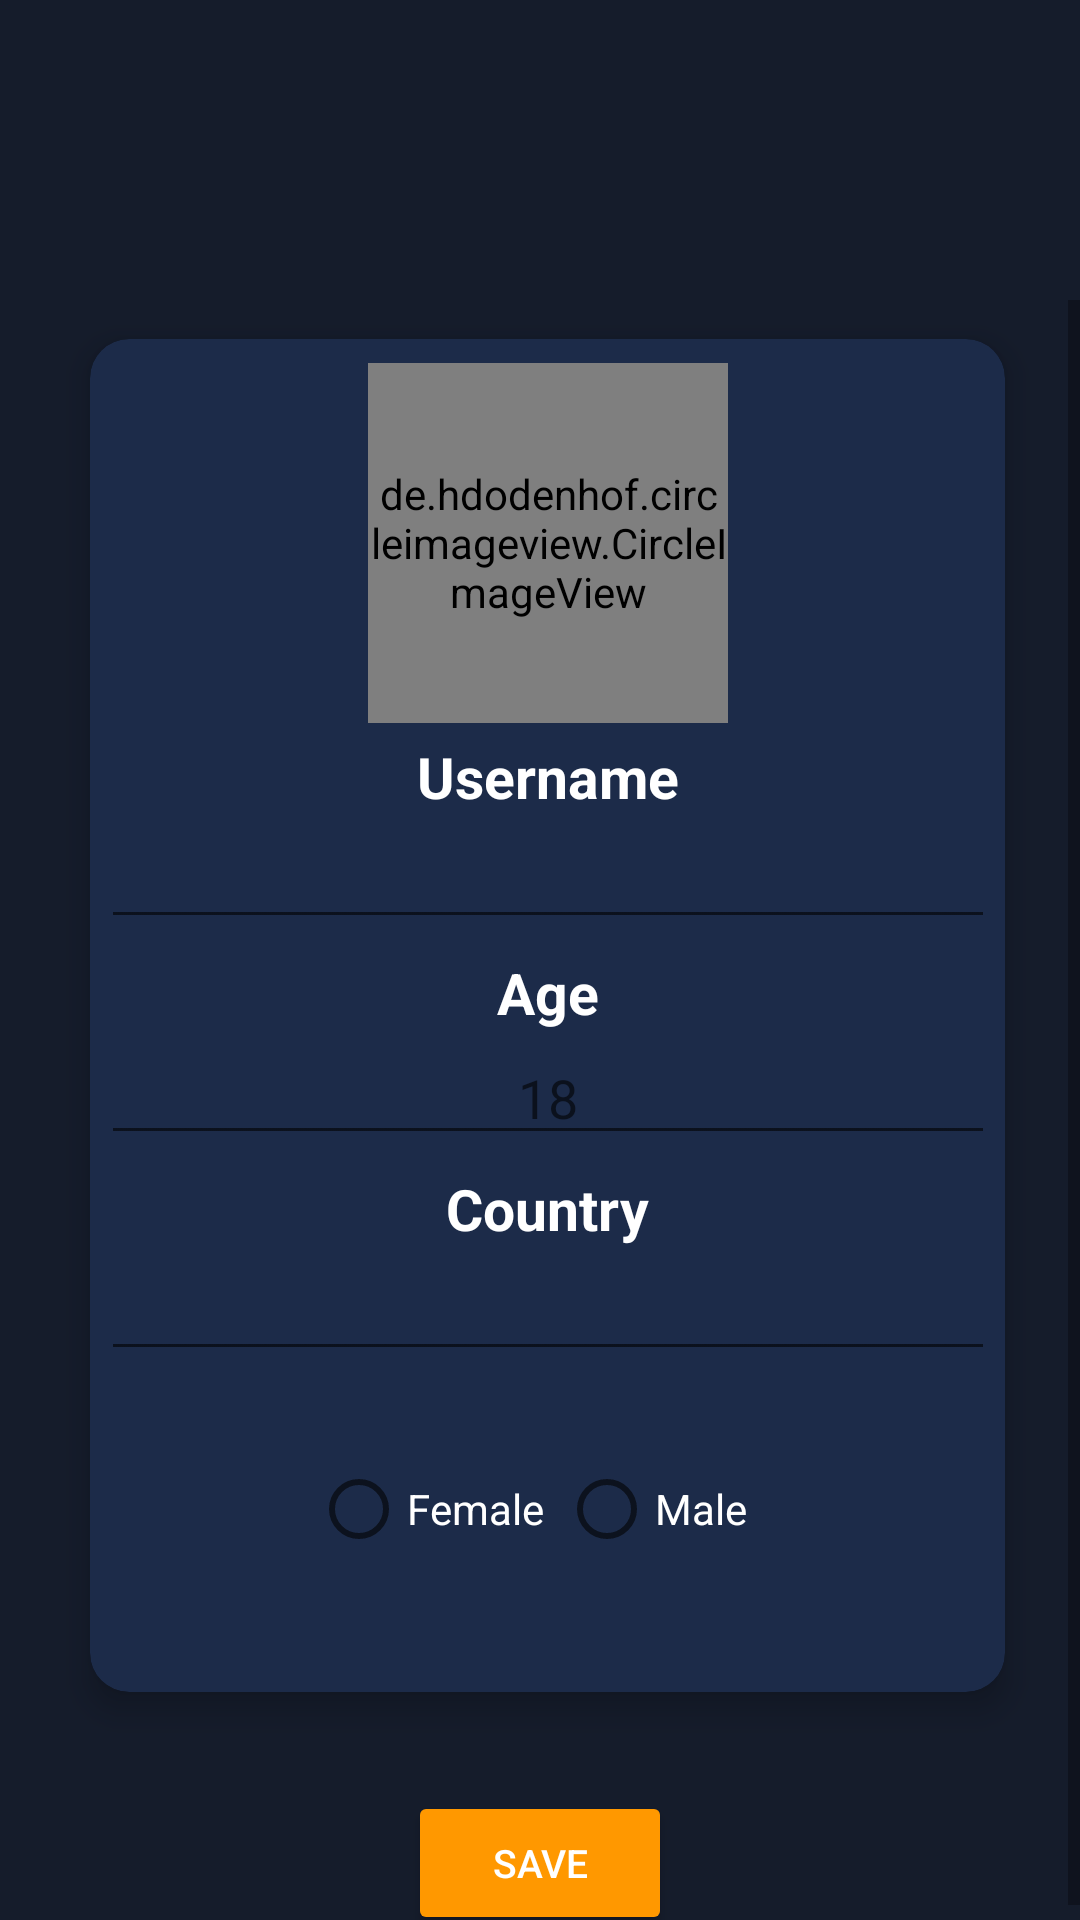

Here is an Android app screen rendered from its layout file. Give the layout XML and the strings, colors and styles it references.
<!-- AndroidManifest.xml: application theme AppTheme -->
<!-- res/layout/activity_editprofile.xml -->
<?xml version="1.0" encoding="utf-8"?>
<RelativeLayout
    xmlns:android="http://schemas.android.com/apk/res/android"
    xmlns:app="http://schemas.android.com/apk/res-auto"
    xmlns:tools="http://schemas.android.com/tools"
    android:layout_width="match_parent"
    android:layout_height="match_parent"
    android:background="#151C2B"
    >

    <ImageView
        android:id="@+id/imageView"
        android:layout_width="match_parent"
        android:layout_height="380dp"
        android:src="@drawable/half_circle" />

    <androidx.appcompat.widget.Toolbar
        android:id="@+id/toolbar"
        android:layout_width="match_parent"
        android:layout_height="wrap_content"
        android:background="#00000000"
        android:minHeight="82dp"
        android:theme="?attr/actionBarTheme"
        />

    <ScrollView
        android:layout_width="match_parent"
        android:layout_height="match_parent"
        android:layout_marginTop="100dp">

        <LinearLayout
            android:layout_width="match_parent"
            android:layout_height="match_parent"
            android:orientation="vertical">

            <androidx.cardview.widget.CardView
                android:layout_width="325dp"
                android:layout_height="477dp"
                android:layout_marginLeft="20dp"
                app:cardBackgroundColor="@color/bluedark"
                app:cardCornerRadius="13dp"
                app:cardElevation="6dp"
                app:cardPreventCornerOverlap="true"
                app:cardUseCompatPadding="true">

                <LinearLayout

                    android:layout_width="318dp"
                    android:layout_height="475dp"
                    android:layout_gravity="center"
                    android:layout_margin="10dp"
                    android:layout_marginTop="30dp"
                    android:orientation="vertical">

                    <de.hdodenhof.circleimageview.CircleImageView
                        android:layout_marginTop="20dp"
                        android:id="@+id/edit_profile_pic"
                        android:layout_width="120dp"
                        android:layout_height="120dp"
                        android:layout_gravity="center_horizontal"
                        android:src="@drawable/profile" />


                    <TextView
                        android:layout_width="wrap_content"
                        android:layout_height="wrap_content"
                        android:layout_gravity="center_horizontal"
                        android:layout_marginTop="5dp"
                        android:gravity="center_horizontal"
                        android:text="Username"
                        android:textColor="@android:color/white"
                        android:textSize="19sp"
                        android:textStyle="bold" />

                    <EditText
                        android:id="@+id/edit_username"
                        android:layout_width="match_parent"
                        android:layout_height="wrap_content"
                        android:layout_marginLeft="10dp"
                        android:layout_marginRight="10dp"
                        android:inputType="textMultiLine"
                        android:textColor="@color/white"
                        android:gravity="center"/>

                    <TextView
                        android:layout_width="wrap_content"
                        android:layout_height="wrap_content"
                        android:layout_gravity="center_horizontal"
                        android:layout_marginTop="5dp"
                        android:gravity="center_horizontal"
                        android:text="Age"
                        android:textColor="@android:color/white"
                        android:textSize="19sp"
                        android:textStyle="bold" />

                    <EditText
                        android:id="@+id/edit_age"
                        android:layout_width="match_parent"
                        android:layout_height="wrap_content"
                        android:layout_marginLeft="10dp"
                        android:layout_marginRight="10dp"
                        android:hint="18"
                        android:inputType="number"
                        android:textColor="@color/white"
                        android:gravity="center"/>

                    <TextView
                        android:layout_width="wrap_content"
                        android:layout_height="wrap_content"
                        android:layout_gravity="center_horizontal"
                        android:layout_marginTop="5dp"
                        android:gravity="center_horizontal"
                        android:text="Country"
                        android:textColor="@android:color/white"
                        android:textSize="19sp"
                        android:textStyle="bold" />

                    <EditText
                        android:id="@+id/edit_country"
                        android:layout_width="match_parent"
                        android:layout_height="wrap_content"
                        android:layout_marginLeft="10dp"
                        android:layout_marginRight="10dp"
                        android:inputType="text"
                        android:textColor="@color/white"
                        android:gravity="center"/>

                    <RadioGroup
                        android:id="@+id/radioGroup"
                        android:layout_width="wrap_content"
                        android:layout_height="wrap_content"
                        android:orientation="horizontal"
                        android:outlineSpotShadowColor="@color/white">

                        <RadioButton
                            android:id="@+id/female"
                            android:layout_width="wrap_content"
                            android:layout_height="wrap_content"
                            android:layout_marginLeft="80dp"
                            android:layout_marginTop="30dp"
                            android:text="Female"
                            android:textColor="@color/white" />

                        <RadioButton
                            android:id="@+id/male"
                            android:layout_width="wrap_content"
                            android:layout_height="wrap_content"
                            android:layout_marginLeft="5dp"
                            android:layout_marginTop="30dp"
                            android:text="Male"
                            android:textColor="@color/white" />

                    </RadioGroup>


                </LinearLayout>
            </androidx.cardview.widget.CardView>



            <Button
                android:id="@+id/save"
                android:layout_width="wrap_content"
                android:layout_height="wrap_content"
                android:layout_gravity="center_horizontal"
                android:layout_marginTop="20dp"
                android:backgroundTint="#FF9800"
                android:paddingStart="20dp"
                android:paddingTop="10dp"
                android:paddingEnd="20dp"
                android:paddingBottom="10dp"
                android:text="Save"
                android:textColor="@color/white"
                android:textSize="13sp" />

        </LinearLayout>
    </ScrollView>
</RelativeLayout>
<!-- resources referenced by this layout -->
<resources>
  <color name="bluedark">#1C2B49</color>
  <color name="white">#FFFFFFFF</color>
  <style name="AppTheme" parent="ThemeOverlay.AppCompat.Light">
          <item name="colorPrimary">@color/colorPrimary</item>
          <item name="colorPrimaryDark">@color/colorPrimaryDark</item>
          <item name="colorAccent">@color/colorAccent</item>
  
      </style>
  <color name="colorPrimary">#000000</color>
  <color name="colorPrimaryDark">#FF9800</color>
  <color name="colorAccent">#F2F2F2</color>
</resources>
